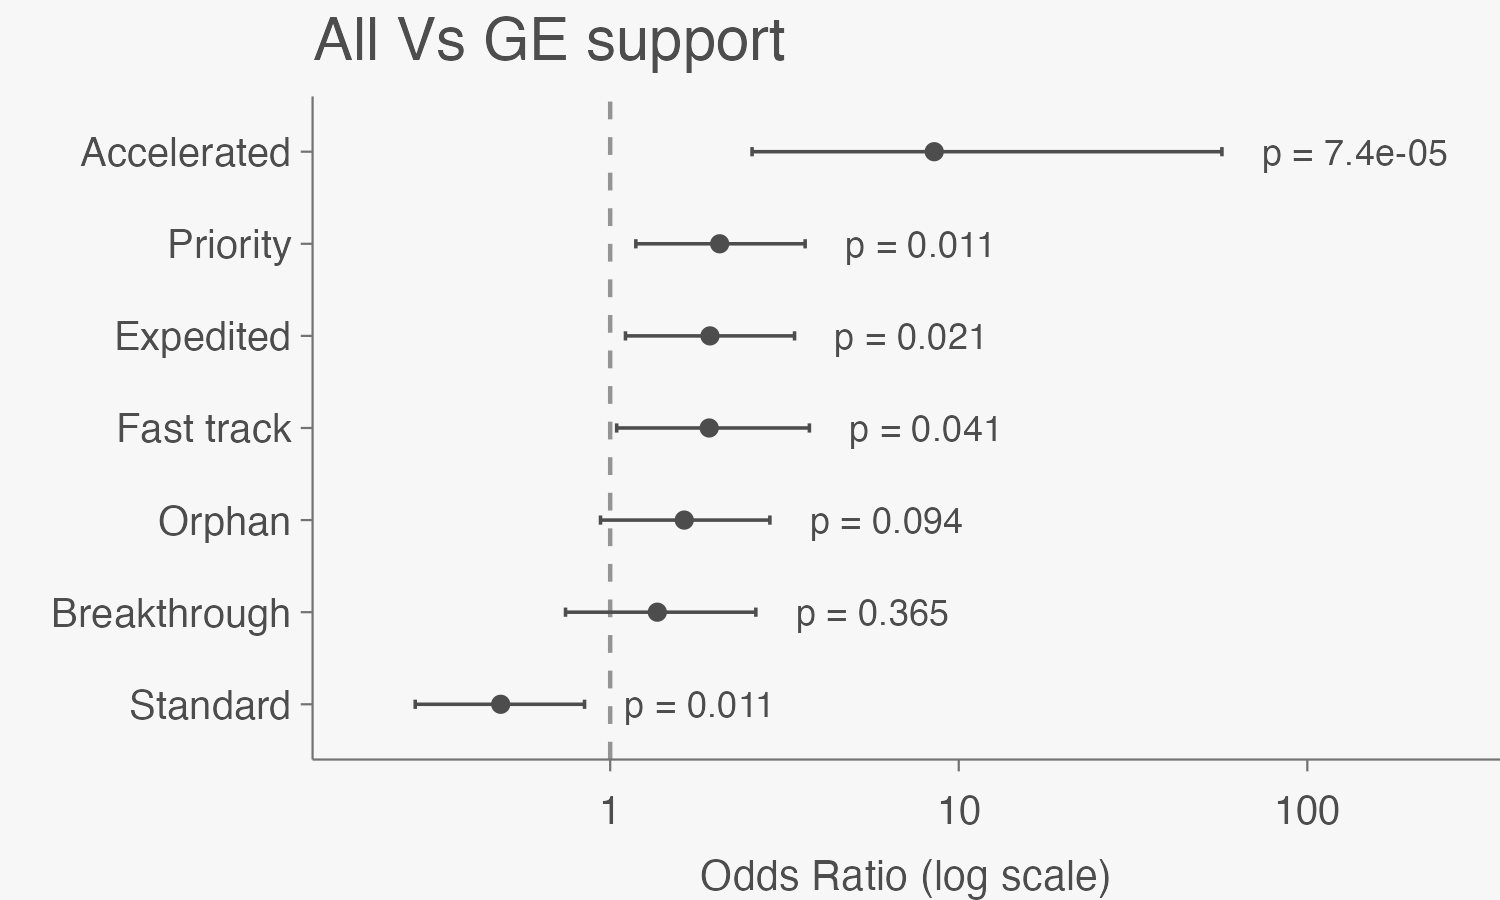

Source data for this figure (header and first rows):
table_data, estimate, lower, upper, midp_p_value, fisher_p_value, chi_square_p_value
Standard, 0.4852, 0.2759, 0.8442, 0.01045, 0.01097, 0.009398
Breakthrough, 1.365, 0.7445, 2.617, 0.3208, 0.3646, 0.3153
Orphan, 1.631, 0.9381, 2.872, 0.0832, 0.09368, 0.08053
Fast track, 1.923, 1.044, 3.728, 0.03552, 0.04066, 0.03695
Expedited, 1.933, 1.106, 3.38, 0.0208, 0.02052, 0.0182
Priority, 2.061, 1.185, 3.625, 0.01045, 0.01097, 0.009398
Accelerated, 8.504, 2.553, 56.89, 5.84704976573924e-05, 7.41352723996167e-05, 0.0003124
